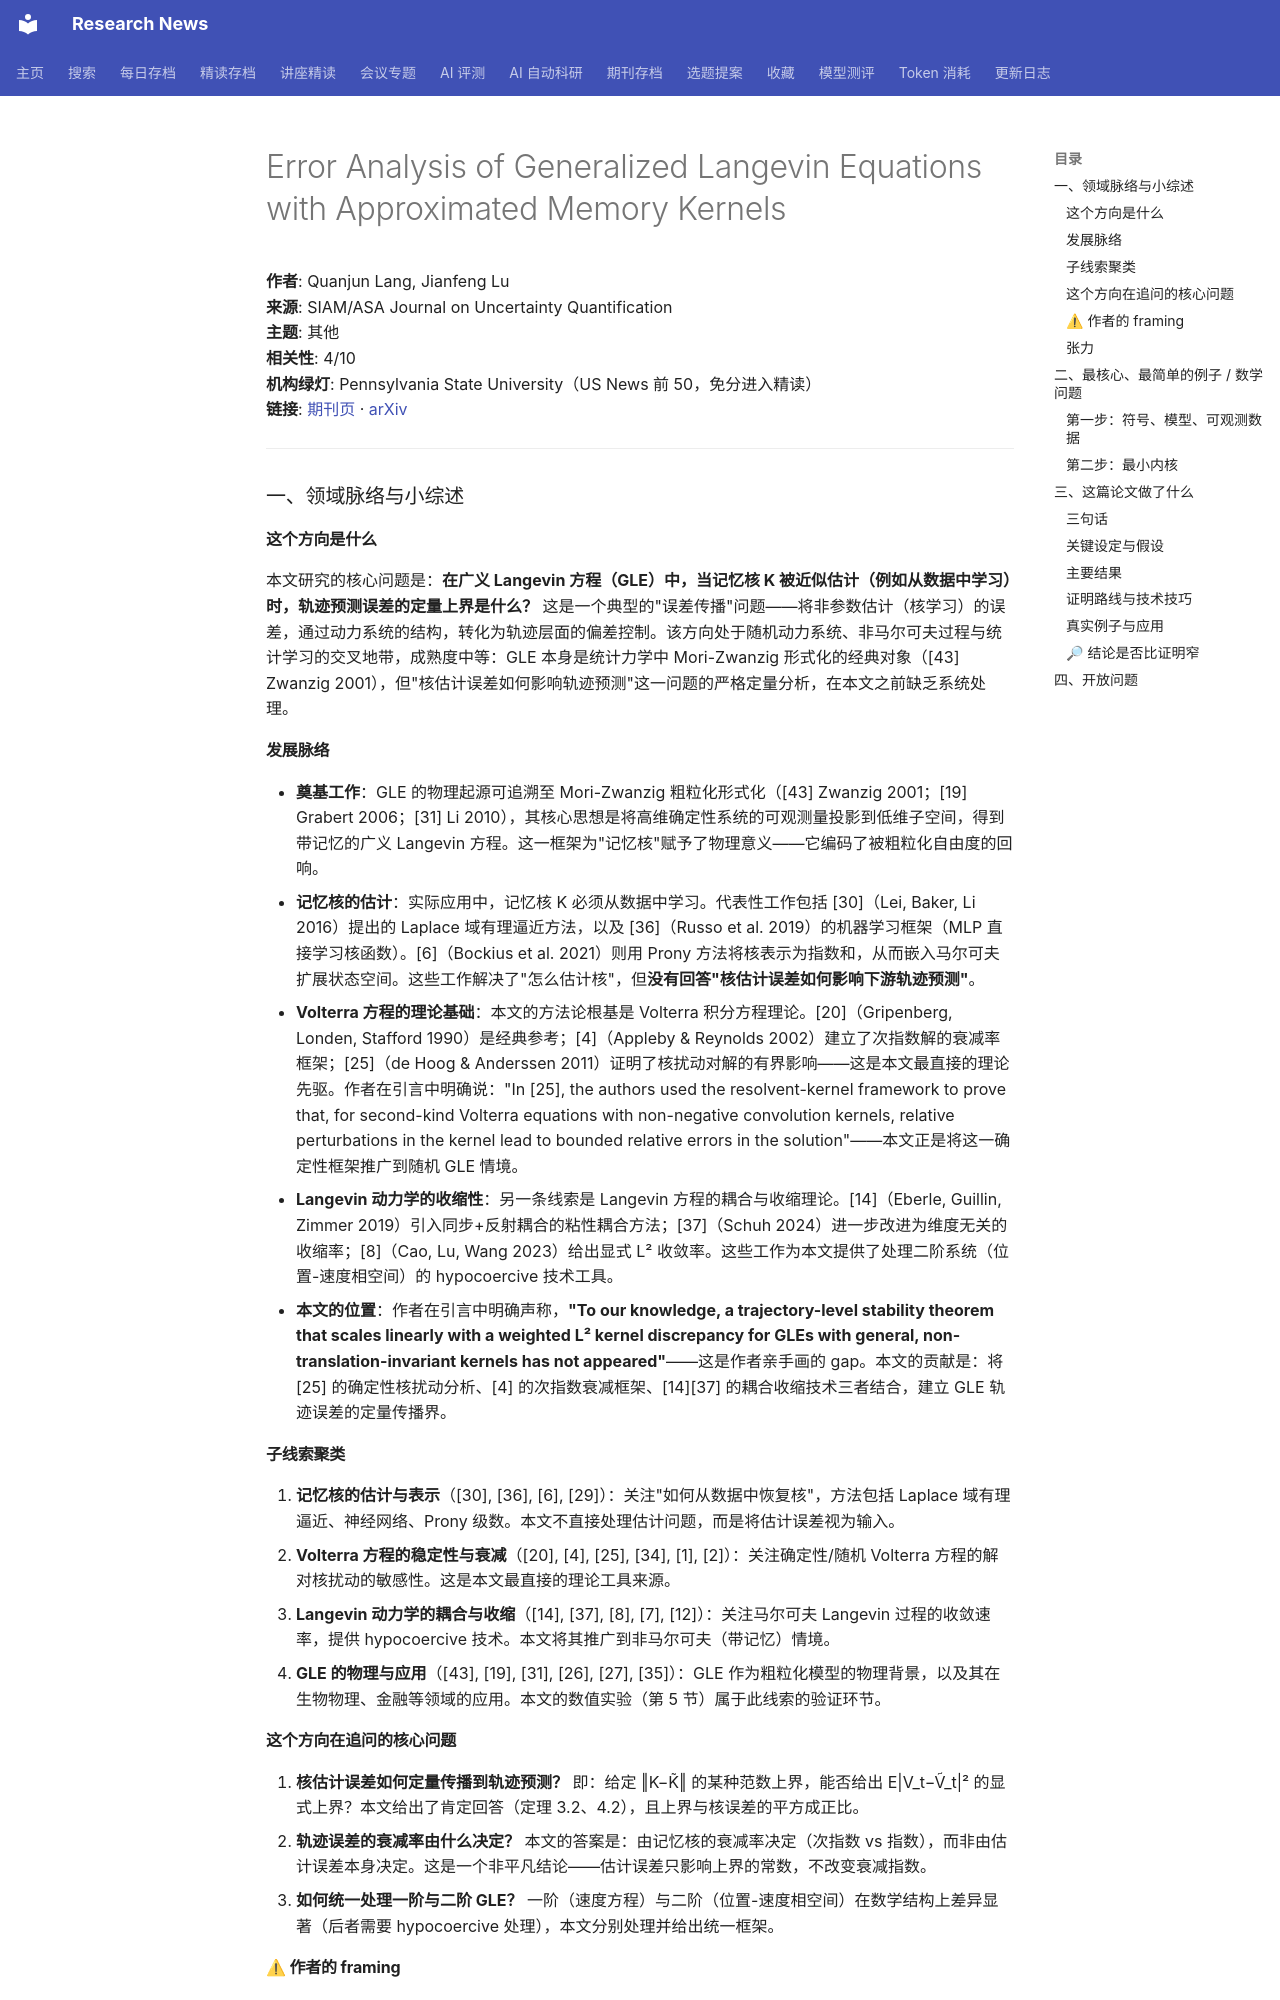

repository: cxy0714/research-news · page: deep_reads/2026-10-17-10.1137_26m1837290/index.html · generator: mkdocs

# Error Analysis of Generalized Langevin Equations with Approximated Memory Kernels

**作者**: Quanjun Lang, Jianfeng Lu  
**来源**: SIAM/ASA Journal on Uncertainty Quantification  
**主题**: 其他  
**相关性**: 4/10  
**机构绿灯**: Pennsylvania State University（US News 前 50，免分进入精读）  
**链接**: [期刊页](https://doi.org/10.1137/26m1837290) · [arXiv](https://arxiv.org/abs/2512.10256)

---

### 一、领域脉络与小综述

#### 这个方向是什么

本文研究的核心问题是：**在广义 Langevin 方程（GLE）中，当记忆核 K 被近似估计（例如从数据中学习）时，轨迹预测误差的定量上界是什么？** 这是一个典型的"误差传播"问题——将非参数估计（核学习）的误差，通过动力系统的结构，转化为轨迹层面的偏差控制。该方向处于随机动力系统、非马尔可夫过程与统计学习的交叉地带，成熟度中等：GLE 本身是统计力学中 Mori-Zwanzig 形式化的经典对象（[43] Zwanzig 2001），但"核估计误差如何影响轨迹预测"这一问题的严格定量分析，在本文之前缺乏系统处理。

#### 发展脉络

- **奠基工作**：GLE 的物理起源可追溯至 Mori-Zwanzig 粗粒化形式化（[43] Zwanzig 2001；[19] Grabert 2006；[31] Li 2010），其核心思想是将高维确定性系统的可观测量投影到低维子空间，得到带记忆的广义 Langevin 方程。这一框架为"记忆核"赋予了物理意义——它编码了被粗粒化自由度的回响。
- **记忆核的估计**：实际应用中，记忆核 K 必须从数据中学习。代表性工作包括 [30]（Lei, Baker, Li 2016）提出的 Laplace 域有理逼近方法，以及 [36]（Russo et al. 2019）的机器学习框架（MLP 直接学习核函数）。[6]（Bockius et al. 2021）则用 Prony 方法将核表示为指数和，从而嵌入马尔可夫扩展状态空间。这些工作解决了"怎么估计核"，但**没有回答"核估计误差如何影响下游轨迹预测"**。
- **Volterra 方程的理论基础**：本文的方法论根基是 Volterra 积分方程理论。[20]（Gripenberg, Londen, Stafford 1990）是经典参考；[4]（Appleby & Reynolds 2002）建立了次指数解的衰减率框架；[25]（de Hoog & Anderssen 2011）证明了核扰动对解的有界影响——这是本文最直接的理论先驱。作者在引言中明确说："In [25], the authors used the resolvent-kernel framework to prove that, for second-kind Volterra equations with non-negative convolution kernels, relative perturbations in the kernel lead to bounded relative errors in the solution"——本文正是将这一确定性框架推广到随机 GLE 情境。
- **Langevin 动力学的收缩性**：另一条线索是 Langevin 方程的耦合与收缩理论。[14]（Eberle, Guillin, Zimmer 2019）引入同步+反射耦合的粘性耦合方法；[37]（Schuh 2024）进一步改进为维度无关的收缩率；[8]（Cao, Lu, Wang 2023）给出显式 L² 收敛率。这些工作为本文提供了处理二阶系统（位置-速度相空间）的 hypocoercive 技术工具。
- **本文的位置**：作者在引言中明确声称，**"To our knowledge, a trajectory-level stability theorem that scales linearly with a weighted L² kernel discrepancy for GLEs with general, non-translation-invariant kernels has not appeared"**——这是作者亲手画的 gap。本文的贡献是：将 [25] 的确定性核扰动分析、[4] 的次指数衰减框架、[14][37] 的耦合收缩技术三者结合，建立 GLE 轨迹误差的定量传播界。

#### 子线索聚类

1. **记忆核的估计与表示**（[30], [36], [6], [29]）：关注"如何从数据中恢复核"，方法包括 Laplace 域有理逼近、神经网络、Prony 级数。本文不直接处理估计问题，而是将估计误差视为输入。
2. **Volterra 方程的稳定性与衰减**（[20], [4], [25], [34], [1], [2]）：关注确定性/随机 Volterra 方程的解对核扰动的敏感性。这是本文最直接的理论工具来源。
3. **Langevin 动力学的耦合与收缩**（[14], [37], [8], [7], [12]）：关注马尔可夫 Langevin 过程的收敛速率，提供 hypocoercive 技术。本文将其推广到非马尔可夫（带记忆）情境。
4. **GLE 的物理与应用**（[43], [19], [31], [26], [27], [35]）：GLE 作为粗粒化模型的物理背景，以及其在生物物理、金融等领域的应用。本文的数值实验（第 5 节）属于此线索的验证环节。
